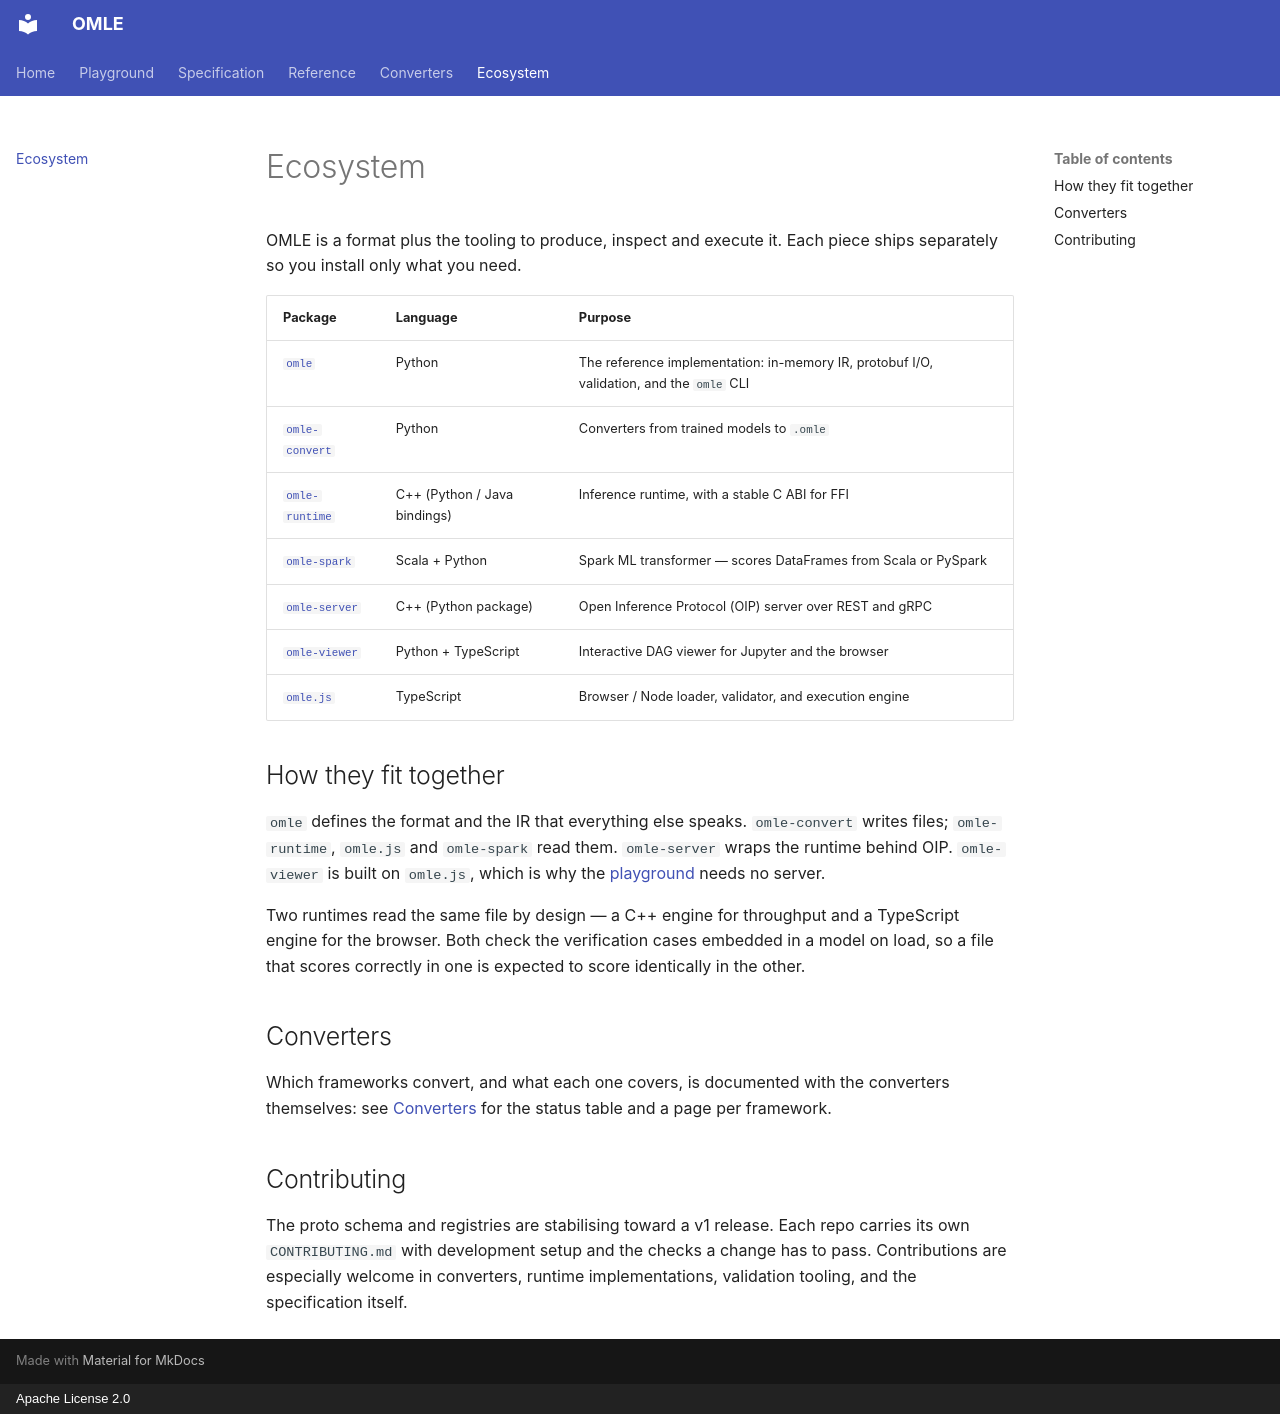

repository: openmle/openmle.github.io · page: ecosystem/index.html · generator: mkdocs · copyright: Apache License 2.0

# Ecosystem

OMLE is a format plus the tooling to produce, inspect and execute it. Each piece
ships separately so you install only what you need.

| Package | Language | Purpose |
|---|---|---|
| [`omle`](https://github.com/openmle/omle) | Python | The reference implementation: in-memory IR, protobuf I/O, validation, and the `omle` CLI |
| [`omle-convert`](https://github.com/openmle/omle-convert) | Python | Converters from trained models to `.omle` |
| [`omle-runtime`](https://github.com/openmle/omle-runtime) | C++ (Python / Java bindings) | Inference runtime, with a stable C ABI for FFI |
| [`omle-spark`](https://github.com/openmle/omle-spark) | Scala + Python | Spark ML transformer — scores DataFrames from Scala or PySpark |
| [`omle-server`](https://github.com/openmle/omle-server) | C++ (Python package) | Open Inference Protocol (OIP) server over REST and gRPC |
| [`omle-viewer`](https://github.com/openmle/omle-viewer) | Python + TypeScript | Interactive DAG viewer for Jupyter and the browser |
| [`omle.js`](https://github.com/openmle/omle.js) | TypeScript | Browser / Node loader, validator, and execution engine |

## How they fit together

`omle` defines the format and the IR that everything else speaks.
`omle-convert` writes files; `omle-runtime`, `omle.js` and `omle-spark` read
them. `omle-server` wraps the runtime behind OIP. `omle-viewer` is built on
`omle.js`, which is why the [playground](playground/index.md) needs no server.

Two runtimes read the same file by design — a C++ engine for throughput and a
TypeScript engine for the browser. Both check the verification cases embedded in
a model on load, so a file that scores correctly in one is expected to score
identically in the other.

## Converters

Which frameworks convert, and what each one covers, is documented with the
converters themselves: see [Converters](converters/README.md) for the status
table and a page per framework.

## Contributing

The proto schema and registries are stabilising toward a v1 release. Each repo
carries its own `CONTRIBUTING.md` with development setup and the checks a change
has to pass. Contributions are especially welcome in converters, runtime
implementations, validation tooling, and the specification itself.
